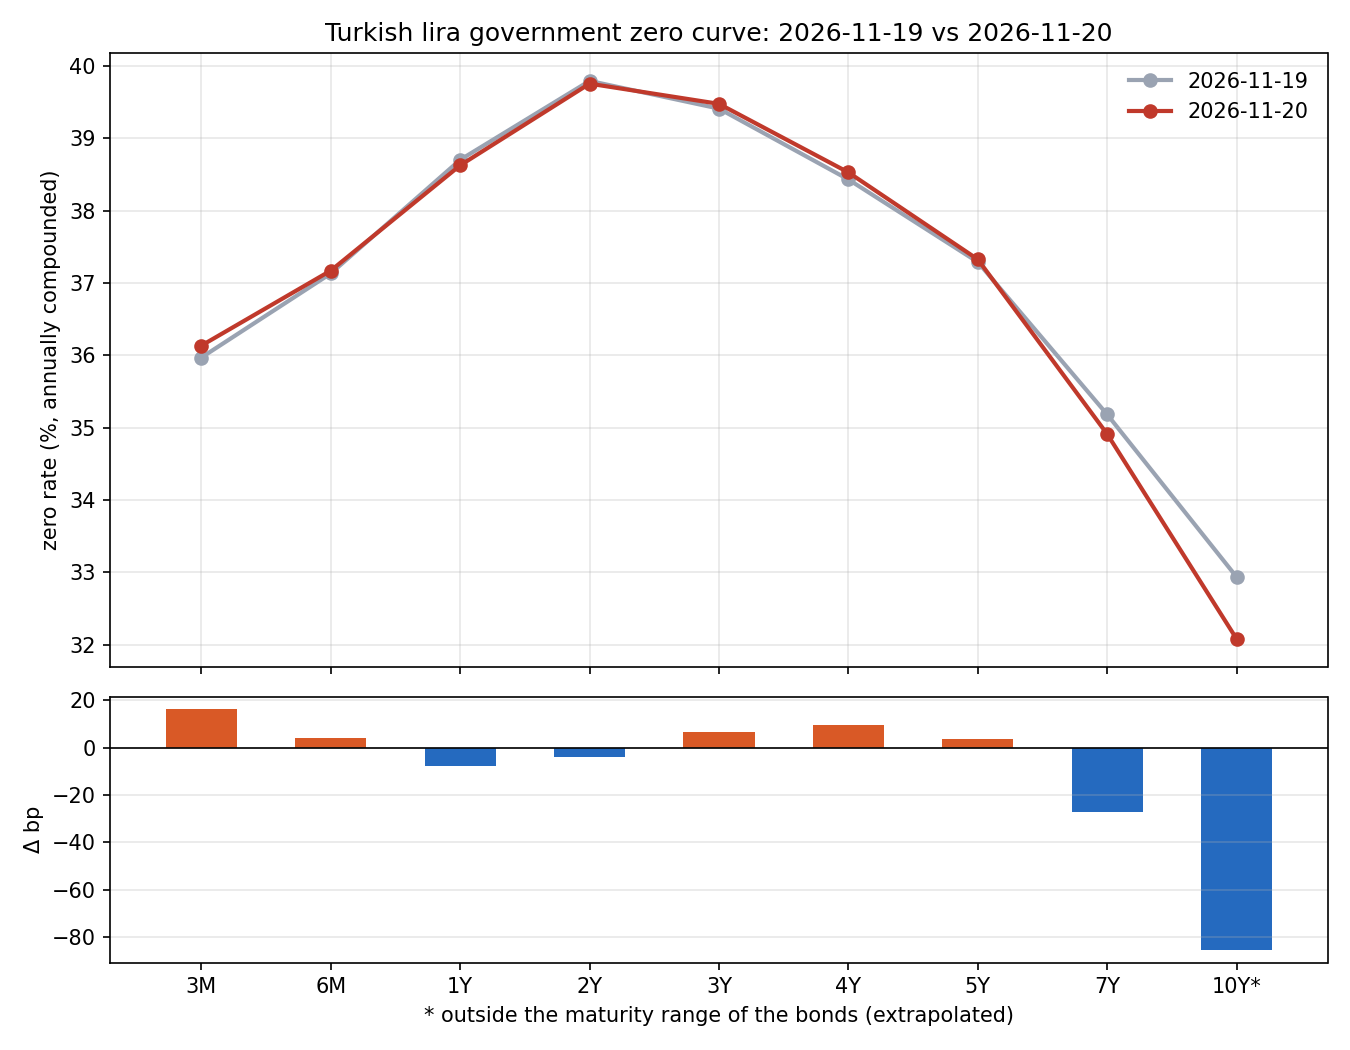

The file beside this chart, header and first rows:
tenor, years, 2026-11-19, 2026-11-20, change_bp, try_minus_usd_pts, extrapolated
3M, 0.25, 35.97, 36.13, 16.53, 31.77, False
6M, 0.5, 37.13, 37.17, 3.95, 32.74, False
1Y, 1.0, 38.7, 38.63, -7.65, 34.06, False
2Y, 2.0, 39.79, 39.76, -3.82, 35.07, False
3Y, 3.0, 39.41, 39.48, 6.6, 34.77, False
4Y, 4.0, 38.43, 38.53, 9.76, 33.79, False
5Y, 5.0, 37.29, 37.33, 3.68, 32.55, False
7Y, 7.0, 35.18, 34.91, -27.07, 30.04, False
10Y, 10.0, 32.93, 32.08, -85.63, 27.06, True
